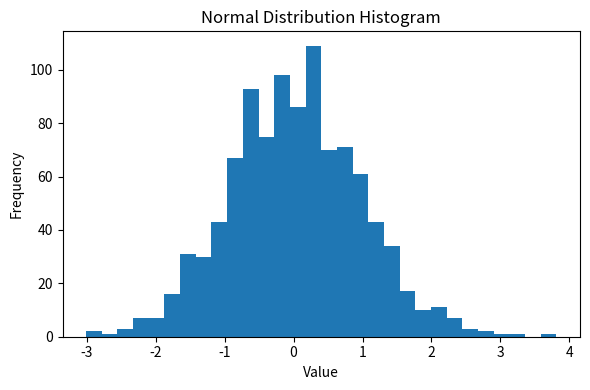

Generate this figure with matplotlib:
# histogram.py
import numpy as np
import matplotlib.pyplot as plt

# Generate 1000 samples from a normal distribution
data = np.random.randn(1000)

plt.figure(figsize=(6, 4))
plt.hist(data, bins=30)
plt.title('Normal Distribution Histogram')
plt.xlabel('Value')
plt.ylabel('Frequency')
plt.tight_layout()
plt.show()
